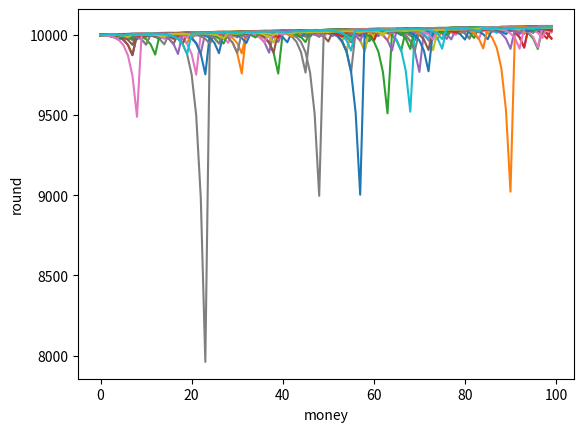

Recreate this plot in Python.
import random
import matplotlib.pyplot as plt

class RouletteWheel:
    def __init__(self, zeroes=2):
        self.style = 'European'
        if zeroes == 2:
            self.style = 'American'
    
    def spin(self):
        start = 0
        if self.style == 'American':
            start = -1
        result = random.randint(start, 36)
        return result
    

class Bettor:
    def __init__(self, pocket=0, wheel=RouletteWheel()):
        self.money = pocket
        self.wheel = wheel
    
    def single_bet(self, amount, num=1):
        #Operates on a 35 to 1

        self.money = self.money - amount
        
        if num == self.wheel.spin():
            self.money = self.money + (amount * 35) + amount
            outcome = (True, ((amount * 35) + amount))
        else:
            outcome = (False, -1 * amount)
        
        return outcome

    def two_bet(self, amount, nums=(1,2)):
        #Operates on a 17 to 1
        self.money = self.money - amount
        
        if  self.wheel.spin() in nums:
            self.money = self.money + (amount * 17) + amount
            outcome = (True, ((amount * 17) + amount))
        else:
            outcome = (False, -1 * amount)
        
        return outcome
    
    def three_bet(self, amount, nums=(1,2,3)):
        #Operates on an 11 to 1
        self.money = self.money - amount
        
        if  self.wheel.spin() in nums:
            self.money = self.money + (amount * 11) + amount
            outcome = (True, ((amount * 11) + amount))
        else:
            outcome = (False, -1 * amount)
        
        return outcome
    
    def four_bet(self, amount, nums=(1,2,4,5)):
        #Operates on an 8 to 1
        self.money = self.money - amount
        
        if  self.wheel.spin() in nums:
            self.money = self.money + (amount * 8) + amount
            outcome = (True, ((amount * 8) + amount))
        else:
            outcome = (False, -1 * amount)
        
        return outcome
    
    def five_bet(self, amount, nums=(-1,0,1,2,3)):
        if(self.wheel.style == 'European'):
            return 'No five bet for Europe'
        
        #Operates on a 6 to 1 (according to online resources)
        self.money = self.money - amount
        
        if  self.wheel.spin() in nums:
            self.money = self.money + (amount * 6) + amount
            outcome = (True, ((amount * 6) + amount))
        else:
            outcome = (False, -1 * amount)
        
        return outcome
    
    def six_bet(self, amount, nums=(1,2,3,4,5,6)):     
        #Operates on a 5 to 1 
        self.money = self.money - amount
        
        if  self.wheel.spin() in nums:
            self.money = self.money + (amount * 5) + amount
            outcome = (True, ((amount * 5) + amount))
        else:
            outcome = (False, -1 * amount)
        
        return outcome
    
    def twelve_bet(self, amount, nums=(1,2,3,4,5,6,7,8,9,10,11,12)):     
        #Operates on a 2 to 1 
        self.money = self.money - amount
        
        if  self.wheel.spin() in nums:
            self.money = self.money + (amount * 2) + amount
            outcome = (True, ((amount * 2) + amount))
        else:
            outcome = (False, -1 * amount)
        
        return outcome
    
    def half_bet(self, amount, nums=(1,2,3,4,5,6,7,8,9,10,11,12,13,14,15,16,17,18)):     
        #Operates on a 1 to 1 
        self.money = self.money - amount
        
        if  self.wheel.spin() in nums:
            self.money = self.money + (amount * 1) + amount
            outcome = (True, ((amount * 1) + amount))
        else:
            outcome = (False, -1 * amount)
        
        return outcome
    
class Table:
    def __init__(self, num_b=10, wealth=0, bet_limit='stagger', round_limit=30, wheel=RouletteWheel()):
        
        self.bettors = []
        for i in range(num_b):
            self.bettors.append(Bettor(wealth, wheel))
        
        self.limit = 10000
        if bet_limit == 'stagger':
            self.limit = (2500, 5000, 7500, 10000, 12500, 15000, 25000, 50000)
        else:
            self.limit = (bet_limit, bet_limit, bet_limit, bet_limit, bet_limit, bet_limit, bet_limit, bet_limit)
        self.rounds = round_limit
    
    def run_table(self, amount_ratio=1, bet=0.5):
        
        data = []

        for i in range(self.rounds):
            data.append([])
            for gambler in self.bettors:

                out = None
            
                match bet:
                    case 1:
                        out = gambler.single_bet(amount_ratio * self.limit[0])
                    case 2:
                        out = gambler.two_bet(amount_ratio * self.limit[1])
                    case 3:
                        out = gambler.three_bet(amount_ratio * self.limit[2])
                    case 4:
                        out = gambler.four_bet(amount_ratio * self.limit[3])
                    case 5:
                        out = gambler.five_bet(amount_ratio * self.limit[4])
                    case 6:
                        out = gambler.six_bet(amount_ratio * self.limit[5])
                    case 12:
                        out = gambler.twelve_bet(amount_ratio * self.limit[6])
                    case 0.5:
                        out = gambler.half_bet(amount_ratio * self.limit[7])
                    case _:
                        out = None

                
                round_result = (out, gambler.money)
                data[i].append(round_result)
        
        return data
    
    def run_martingale(self, bet=0.5, lim=False, min_bet=1, broke_on=True):
        
        data = []

        for i in range(self.rounds):
            data.append([])
            j = 0
            for gambler in self.bettors:
                amt = min_bet
                if (i == 0):
                    amt = min_bet
                elif(data[i-1][j][0][0] == False):
                    amt = -2 * data[i-1][j][0][1]
                else:
                    amt = min_bet
                
                out = None
                choice = bet
                if(broke_on and gambler.money < 1):
                    choice = "broke" 
            
                match choice:
                    case 1:
                        if(lim and amt > self.limit[0]):
                            amt = self.limit[0]
                        if(broke_on and amt > gambler.money):
                            amt = gambler.money
                        out = gambler.single_bet(amt)
                    case 2:
                        if(lim and amt > self.limit[1]):
                            amt = self.limit[1]
                        if(broke_on and amt > gambler.money):
                            amt = gambler.money
                        out = gambler.two_bet(amt)
                    case 3:
                        if(lim and amt > self.limit[2]):
                            amt = self.limit[2]
                        if(broke_on and amt > gambler.money):
                            amt = gambler.money
                        out = gambler.three_bet(amt)
                    case 4:
                        if(lim and amt > self.limit[3]):
                            amt = self.limit[3]
                        if(broke_on and amt > gambler.money):
                            amt = gambler.money
                        out = gambler.four_bet(amt)
                    case 5:
                        if(lim and amt > self.limit[4]):
                            amt = self.limit[4]
                        if(broke_on and amt > gambler.money):
                            amt = gambler.money
                        out = gambler.five_bet(amt)
                    case 6:
                        if(lim and amt > self.limit[5]):
                            amt = self.limit[5]
                        if(broke_on and amt > gambler.money):
                            amt = gambler.money
                        out = gambler.six_bet(amt)
                    case 12:
                        if(lim and amt > self.limit[6]):
                            amt = self.limit[6]
                        if(broke_on and amt > gambler.money):
                            amt = gambler.money
                        out = gambler.twelve_bet(amt)
                    case 0.5:
                        if(lim and amt > self.limit[7]):
                            amt = self.limit[7]
                        if(broke_on and amt > gambler.money):
                            amt = gambler.money
                        out = gambler.half_bet(amt)
                    case "broke":
                        out = "BROKE"
                    case _:
                        out = None

                
                round_result = (out, gambler.money)
                data[i].append(round_result)
                j += 1
        
        return data
    
    def run_fibonacci(self, bet=0.5, lim=False, min_bet=1, broke_on=True):
        
        data = []
        bet_tracker = {}
        temp = 0
        for gambler in self.bettors:
            bet_tracker[gambler] = [0, 1]

        for i in range(self.rounds):
            data.append([])
            j = 0
            for gambler in self.bettors:
                amt = min_bet
                if (i == 0):
                    amt = min_bet
                elif(data[i-1][j][0][0] == False):
                    temp = bet_tracker[gambler][0] + bet_tracker[gambler][1]
                    bet_tracker[gambler][0] = bet_tracker[gambler][1]
                    bet_tracker[gambler][1] = temp
                    amt = bet_tracker[gambler][0] + bet_tracker[gambler][1]  
                else:
                    if((bet_tracker[gambler][0] == 1 and bet_tracker[gambler][1] == 1) or bet_tracker[gambler][0] == 0):
                        bet_tracker[gambler][1] = 1
                        bet_tracker[gambler][0] = 0
                    else:
                        bet_tracker[gambler][1] = bet_tracker[gambler][1] - bet_tracker[gambler][0]
                        bet_tracker[gambler][0] = bet_tracker[gambler][0] - bet_tracker[gambler][1]
                    amt = bet_tracker[gambler][0] + bet_tracker[gambler][1]
                
                out = None
                choice = bet
                if(broke_on and gambler.money < 1):
                    choice = "broke" 
            
                match choice:
                    case 1:
                        if(lim and amt > self.limit[0]):
                            amt = self.limit[0]
                        if(broke_on and amt > gambler.money):
                            amt = gambler.money
                        out = gambler.single_bet(amt)
                    case 2:
                        if(lim and amt > self.limit[1]):
                            amt = self.limit[1]
                        if(broke_on and amt > gambler.money):
                            amt = gambler.money
                        out = gambler.two_bet(amt)
                    case 3:
                        if(lim and amt > self.limit[2]):
                            amt = self.limit[2]
                        if(broke_on and amt > gambler.money):
                            amt = gambler.money
                        out = gambler.three_bet(amt)
                    case 4:
                        if(lim and amt > self.limit[3]):
                            amt = self.limit[3]
                        if(broke_on and amt > gambler.money):
                            amt = gambler.money
                        out = gambler.four_bet(amt)
                    case 5:
                        if(lim and amt > self.limit[4]):
                            amt = self.limit[4]
                        if(broke_on and amt > gambler.money):
                            amt = gambler.money
                        out = gambler.five_bet(amt)
                    case 6:
                        if(lim and amt > self.limit[5]):
                            amt = self.limit[5]
                        if(broke_on and amt > gambler.money):
                            amt = gambler.money
                        out = gambler.six_bet(amt)
                    case 12:
                        if(lim and amt > self.limit[6]):
                            amt = self.limit[6]
                        if(broke_on and amt > gambler.money):
                            amt = gambler.money
                        out = gambler.twelve_bet(amt)
                    case 0.5:
                        if(lim and amt > self.limit[7]):
                            amt = self.limit[7]
                        if(broke_on and amt > gambler.money):
                            amt = gambler.money
                        out = gambler.half_bet(amt)
                    case "broke":
                        out = "BROKE"
                    case _:
                        out = None

                
                round_result = (out, gambler.money)
                data[i].append(round_result)
                j += 1
        
        return data
    
    def run_dAlembert(self, unit_ratio=0.01, bet=0.5, lim=False, min_bet=1, broke_on=True):
        
        data = []

        unit = self.bettors[0].money * unit_ratio
        bet_tracker = {}
        for gambler in self.bettors:
            bet_tracker[gambler] = unit
        min_bet = unit

        for i in range(self.rounds):
            data.append([])
            j = 0
            for gambler in self.bettors:
                amt = min_bet
                if (i == 0):
                    amt = min_bet
                elif(data[i-1][j][0][0] == False):
                    bet_tracker[gambler] = bet_tracker[gambler] + unit
                    amt = bet_tracker[gambler]
                else:
                    if(bet_tracker[gambler] != min_bet):
                        bet_tracker[gambler] = bet_tracker[gambler] - unit
                    amt = bet_tracker[gambler]
                
                out = None
                choice = bet
                if(broke_on and gambler.money < 1):
                    choice = "broke" 
            
                match choice:
                    case 1:
                        if(lim and amt > self.limit[0]):
                            amt = self.limit[0]
                        if(broke_on and amt > gambler.money):
                            amt = gambler.money
                        out = gambler.single_bet(amt)
                    case 2:
                        if(lim and amt > self.limit[1]):
                            amt = self.limit[1]
                        if(broke_on and amt > gambler.money):
                            amt = gambler.money
                        out = gambler.two_bet(amt)
                    case 3:
                        if(lim and amt > self.limit[2]):
                            amt = self.limit[2]
                        if(broke_on and amt > gambler.money):
                            amt = gambler.money
                        out = gambler.three_bet(amt)
                    case 4:
                        if(lim and amt > self.limit[3]):
                            amt = self.limit[3]
                        if(broke_on and amt > gambler.money):
                            amt = gambler.money
                        out = gambler.four_bet(amt)
                    case 5:
                        if(lim and amt > self.limit[4]):
                            amt = self.limit[4]
                        if(broke_on and amt > gambler.money):
                            amt = gambler.money
                        out = gambler.five_bet(amt)
                    case 6:
                        if(lim and amt > self.limit[5]):
                            amt = self.limit[5]
                        if(broke_on and amt > gambler.money):
                            amt = gambler.money
                        out = gambler.six_bet(amt)
                    case 12:
                        if(lim and amt > self.limit[6]):
                            amt = self.limit[6]
                        if(broke_on and amt > gambler.money):
                            amt = gambler.money
                        out = gambler.twelve_bet(amt)
                    case 0.5:
                        if(lim and amt > self.limit[7]):
                            amt = self.limit[7]
                        if(broke_on and amt > gambler.money):
                            amt = gambler.money
                        out = gambler.half_bet(amt)
                    case "broke":
                        out = "BROKE"
                    case _:
                        out = None

                
                round_result = (out, gambler.money)
                data[i].append(round_result)
                j += 1
        
        return data
    
    def run_parlay(self, bet=0.5, lim=False, min_bet=1, broke_on=True):
        
        data = []
        bet_tracker = {}
        for gambler in self.bettors:
            bet_tracker[gambler] = min_bet

        for i in range(self.rounds):
            data.append([])
            j = 0
            for gambler in self.bettors:
                amt = min_bet
                if (i == 0):
                    amt = min_bet
                elif(data[i-1][j][0][0] == False):
                    bet_tracker[gambler] = min_bet
                    amt = bet_tracker[gambler]
                else:
                    bet_tracker[gambler] = bet_tracker[gambler] * 2
                    amt = bet_tracker[gambler]
                
                out = None
                choice = bet
                if(broke_on and gambler.money < 1):
                    choice = "broke" 
            
                match choice:
                    case 1:
                        if(lim and amt > self.limit[0]):
                            amt = self.limit[0]
                        if(broke_on and amt > gambler.money):
                            amt = gambler.money
                        out = gambler.single_bet(amt)
                    case 2:
                        if(lim and amt > self.limit[1]):
                            amt = self.limit[1]
                        if(broke_on and amt > gambler.money):
                            amt = gambler.money
                        out = gambler.two_bet(amt)
                    case 3:
                        if(lim and amt > self.limit[2]):
                            amt = self.limit[2]
                        if(broke_on and amt > gambler.money):
                            amt = gambler.money
                        out = gambler.three_bet(amt)
                    case 4:
                        if(lim and amt > self.limit[3]):
                            amt = self.limit[3]
                        if(broke_on and amt > gambler.money):
                            amt = gambler.money
                        out = gambler.four_bet(amt)
                    case 5:
                        if(lim and amt > self.limit[4]):
                            amt = self.limit[4]
                        if(broke_on and amt > gambler.money):
                            amt = gambler.money
                        out = gambler.five_bet(amt)
                    case 6:
                        if(lim and amt > self.limit[5]):
                            amt = self.limit[5]
                        if(broke_on and amt > gambler.money):
                            amt = gambler.money
                        out = gambler.six_bet(amt)
                    case 12:
                        if(lim and amt > self.limit[6]):
                            amt = self.limit[6]
                        if(broke_on and amt > gambler.money):
                            amt = gambler.money
                        out = gambler.twelve_bet(amt)
                    case 0.5:
                        if(lim and amt > self.limit[7]):
                            amt = self.limit[7]
                        if(broke_on and amt > gambler.money):
                            amt = gambler.money
                        out = gambler.half_bet(amt)
                    case "broke":
                        out = "BROKE"
                    case _:
                        out = None

                
                round_result = (out, gambler.money)
                data[i].append(round_result)
                j += 1
        
        return data
                    
                    



        
#Functions for testing


#Roulette table test
def bet_chances_test(num_r=10000):
    bots = []
    bets = [[], [], [], [], [], [], [], []]
    for i in range(num_r):
        bots.append(Bettor())

    for bot in bots:
        bets[0].append(bot.single_bet(1))
        bets[1].append(bot.two_bet(1))
        bets[2].append(bot.three_bet(1))
        bets[3].append(bot.four_bet(1))
        bets[4].append(bot.five_bet(1))
        bets[5].append(bot.six_bet(1))
        bets[6].append(bot.twelve_bet(1))
        bets[7].append(bot.half_bet(1))

    wins = [0, 0, 0, 0, 0, 0, 0, 0]
    for i in range(8):
        for bet in bets[i]:
            if(bet[0]):
                wins[i] = wins[i] + 1
            
    print("single: " + str(1/38) + " | " + str(wins[0]/num_r))
    print("two: " + str(2/38) + " | " + str(wins[1]/num_r))
    print("three: " + str(3/38) + " | " + str(wins[2]/num_r))
    print("four: " + str(4/38) + " | " + str(wins[3]/num_r))
    print("five: " + str(5/38) + " | " + str(wins[4]/num_r))
    print("six: " + str(6/38) + " | " + str(wins[5]/num_r))
    print("twelve: " + str(12/38) + " | " + str(wins[6]/num_r))
    print("half: " + str(18/38) + " | " + str(wins[7]/num_r))


def martin_test1(num_r=10):
    test1 = Table(num_r, 55000, 10000, 30, RouletteWheel())
    results1 = test1.run_martingale()

    #Writing Results to a file
    i = 0
    with open("exploring_math_data1.txt", "w") as fp:
        for roun in results1:
            fp.write("Round " + str(i) + ": " + str(roun) + "\n")
            i += 1
        fp.write("--------------------------------------------------------------------------------------------------------------\n")
        for j in range(len(results1[0])):
            robot = []
            for roun in results1:
                robot.append(roun[j])
            fp.write("Bettor " + str(j) + ": " + str(robot) + "\n")


def martin_test2(num_r=100):
    test2 = Table(num_r, 10000, 1000, 100, RouletteWheel())
    #100 Bettors, $10000 start, $1000 limit on bets, 100 rounds
    results2 = test2.run_martingale()

    count_winners = 0
    start_end_diff = 0
    went_broke = 0
    for robot in results2[-1]:

        if robot[1] >= 10000:
            count_winners += 1   
        elif robot[0] == "BROKE":
            went_broke += 1
        
        start_end_diff += robot[1] - 10000

    print("start vs. end: " + str(start_end_diff))
    print("avg diff: " + str(start_end_diff/num_r))
        
    print("winners: " + str(count_winners) + " | losers: " + str(num_r - count_winners))
    print("broke: " + str(went_broke))

    #Writing Results to a file
    i = 0
    with open("exploring_math_data2.txt", "w") as fp:
        for roun in results2:
            fp.write("Round " + str(i) + ": " + str(roun) + "\n")
            i += 1
        fp.write("--------------------------------------------------------------------------------------------------------------\n")
        contestant = "winner"
        for j in range(len(results2[0])):
            robot = []
            for roun in results2:
                robot.append(roun[j])
            if(robot[-1][1] >= 10000):
                contestant = "winner"
            else:
                contestant = "loser"
            fp.write("Bettor " + str(j) + ": " + str(robot) + " | " + contestant + "\n")
        
        fp.write("--------------------------------------------------------------------------------------------------------------\n")
        fp.write("start vs. end: " + str(start_end_diff) + "\n")
        fp.write("avg diff: " + str(start_end_diff/num_r) + "\n")
        fp.write("\"winners\": " + str(count_winners) + " | \"losers\": " + str(num_r - count_winners) + "\n")
        fp.write("broke: " + str(went_broke) + "\n")

    money_overround = []
    for i in range(len(results2[0])):
            robot = []
            for roun in results2:
                robot.append(roun[i][1])
            money_overround.append(robot)
    i = 0
    
    for y_values in money_overround:
        plt.plot(range(100), y_values, label = "bettor" + str(i))
        i += 1
    plt.xlabel('money')
    plt.ylabel('round')
    #plt.legend()
    plt.show()

def fib_test1(num_r=100):
    test2 = Table(num_r, 10000, 1000, 100, RouletteWheel())
    #100 Bettors, $10000 start, $1000 limit on bets, 100 rounds
    results2 = test2.run_fibonacci()

    count_winners = 0
    start_end_diff = 0
    went_broke = 0
    for robot in results2[-1]:

        if robot[1] >= 10000:
            count_winners += 1   
        elif robot[0] == "BROKE":
            went_broke += 1
        
        start_end_diff += robot[1] - 10000

    print("start vs. end: " + str(start_end_diff))
    print("avg diff: " + str(start_end_diff/num_r))
        
    print("winners: " + str(count_winners) + " | losers: " + str(num_r - count_winners))
    print("broke: " + str(went_broke))

    #Writing Results to a file
    i = 0
    with open("exploring_math_data_fib1.txt", "w") as fp:
        for roun in results2:
            fp.write("Round " + str(i) + ": " + str(roun) + "\n")
            i += 1
        fp.write("--------------------------------------------------------------------------------------------------------------\n")
        contestant = "winner"
        for j in range(len(results2[0])):
            robot = []
            for roun in results2:
                robot.append(roun[j])
            if(robot[-1][1] >= 10000):
                contestant = "winner"
            else:
                contestant = "loser"
            fp.write("Bettor " + str(j) + ": " + str(robot) + " | " + contestant + "\n")
        
        fp.write("--------------------------------------------------------------------------------------------------------------\n")
        fp.write("start vs. end: " + str(start_end_diff) + "\n")
        fp.write("avg diff: " + str(start_end_diff/num_r) + "\n")
        fp.write("\"winners\": " + str(count_winners) + " | \"losers\": " + str(num_r - count_winners) + "\n")
        fp.write("broke: " + str(went_broke) + "\n")

def dAlem_test1(num_r=100):
    test2 = Table(num_r, 10000, 1000, 100, RouletteWheel())
    #100 Bettors, $10000 start, $1000 limit on bets, 100 rounds
    results2 = test2.run_dAlembert(unit_ratio=0.001)
    #adjusted to start at 10 dollars

    count_winners = 0
    start_end_diff = 0
    went_broke = 0
    for robot in results2[-1]:

        if robot[1] >= 10000:
            count_winners += 1   
        elif robot[0] == "BROKE":
            went_broke += 1
        
        start_end_diff += robot[1] - 10000

    print("start vs. end: " + str(start_end_diff))
    print("avg diff: " + str(start_end_diff/num_r))
        
    print("winners: " + str(count_winners) + " | losers: " + str(num_r - count_winners))
    print("broke: " + str(went_broke))

    #Writing Results to a file
    i = 0
    with open("exploring_math_data_dAlem1.txt", "w") as fp:
        for roun in results2:
            fp.write("Round " + str(i) + ": " + str(roun) + "\n")
            i += 1
        fp.write("--------------------------------------------------------------------------------------------------------------\n")
        contestant = "winner"
        for j in range(len(results2[0])):
            robot = []
            for roun in results2:
                robot.append(roun[j])
            if(robot[-1][1] >= 10000):
                contestant = "winner"
            else:
                contestant = "loser"
            fp.write("Bettor " + str(j) + ": " + str(robot) + " | " + contestant + "\n")
        
        fp.write("--------------------------------------------------------------------------------------------------------------\n")
        fp.write("start vs. end: " + str(start_end_diff) + "\n")
        fp.write("avg diff: " + str(start_end_diff/num_r) + "\n")
        fp.write("\"winners\": " + str(count_winners) + " | \"losers\": " + str(num_r - count_winners) + "\n")
        fp.write("broke: " + str(went_broke) + "\n")

def par_test1(num_r=100):
    test2 = Table(num_r, 10000, 1000, 100, RouletteWheel())
    #100 Bettors, $10000 start, $1000 limit on bets, 100 rounds
    results2 = test2.run_parlay()

    count_winners = 0
    start_end_diff = 0
    went_broke = 0
    for robot in results2[-1]:

        if robot[1] >= 10000:
            count_winners += 1   
        elif robot[0] == "BROKE":
            went_broke += 1
        
        start_end_diff += robot[1] - 10000

    print("start vs. end: " + str(start_end_diff))
    print("avg diff: " + str(start_end_diff/num_r))
        
    print("winners: " + str(count_winners) + " | losers: " + str(num_r - count_winners))
    print("broke: " + str(went_broke))

    #Writing Results to a file
    i = 0
    with open("exploring_math_data_par1.txt", "w") as fp:
        for roun in results2:
            fp.write("Round " + str(i) + ": " + str(roun) + "\n")
            i += 1
        fp.write("--------------------------------------------------------------------------------------------------------------\n")
        contestant = "winner"
        for j in range(len(results2[0])):
            robot = []
            for roun in results2:
                robot.append(roun[j])
            if(robot[-1][1] >= 10000):
                contestant = "winner"
            else:
                contestant = "loser"
            fp.write("Bettor " + str(j) + ": " + str(robot) + " | " + contestant + "\n")
        
        fp.write("--------------------------------------------------------------------------------------------------------------\n")
        fp.write("start vs. end: " + str(start_end_diff) + "\n")
        fp.write("avg diff: " + str(start_end_diff/num_r) + "\n")
        fp.write("\"winners\": " + str(count_winners) + " | \"losers\": " + str(num_r - count_winners) + "\n")
        fp.write("broke: " + str(went_broke) + "\n")


#MAIN: Running tests

martin_test2()


    
    
    
